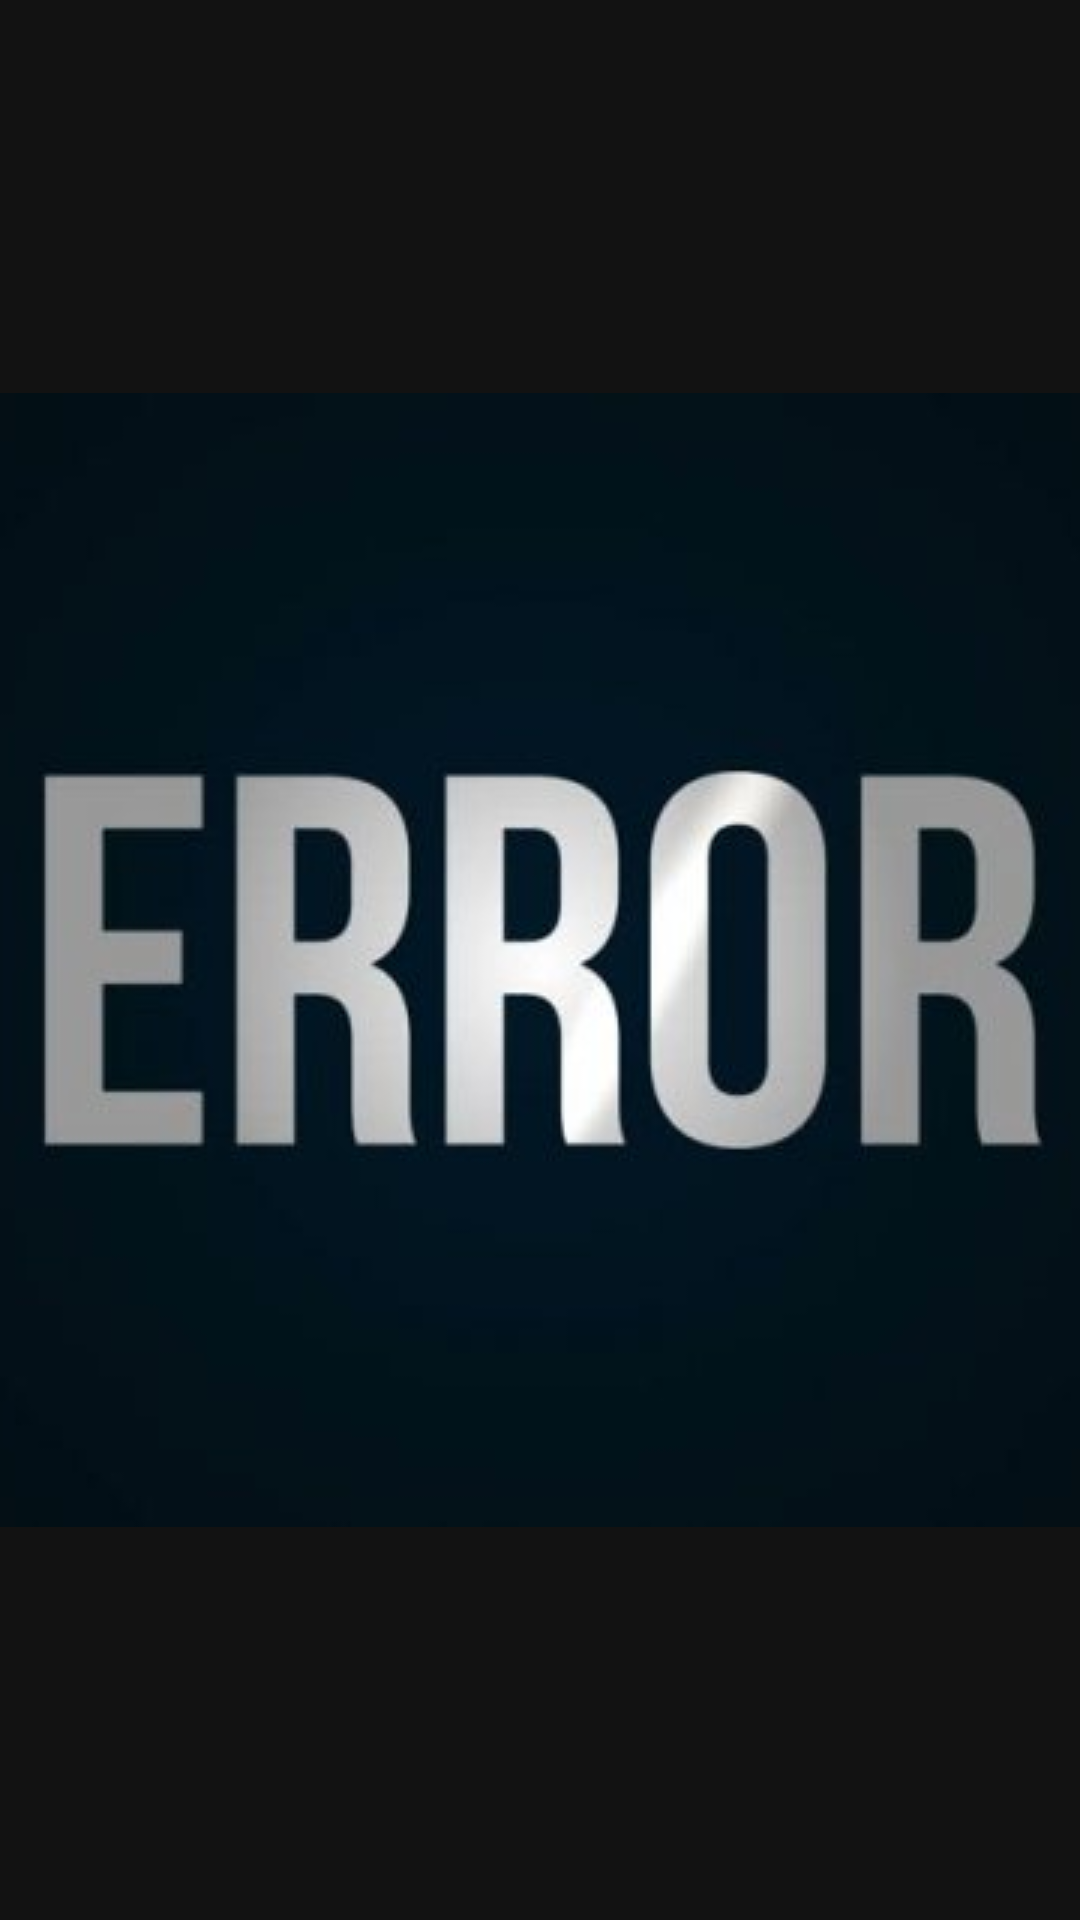

Here is an Android app screen rendered from its layout file. Give the layout XML and the strings, colors and styles it references.
<!-- AndroidManifest.xml: application theme Theme.Rawg -->
<!-- res/layout/game_item_error.xml -->
<?xml version="1.0" encoding="utf-8"?>
<androidx.constraintlayout.widget.ConstraintLayout xmlns:android="http://schemas.android.com/apk/res/android"
    android:layout_width="match_parent"
    android:layout_height="match_parent">

    <ImageView
        android:id="@+id/imageViewError"
        android:layout_width="match_parent"
        android:layout_height="match_parent"
        android:scaleType="center"
        android:src="@drawable/error" />

</androidx.constraintlayout.widget.ConstraintLayout>
<!-- resources referenced by this layout -->
<resources>
  <!-- drawable error: jpg bitmap (drawable, 13577 bytes) -->
  <style name="Theme.Rawg" parent="Theme.MaterialComponents.NoActionBar">
          
          <item name="colorPrimary">@color/purple_200</item>
          <item name="colorPrimaryVariant">@android:color/background_dark</item>
          <item name="colorOnPrimary">@color/black</item>
          
          <item name="colorSecondary">@color/teal_200</item>
          <item name="colorSecondaryVariant">@color/teal_200</item>
          <item name="colorOnSecondary">@color/white</item>
          
          <item name="android:statusBarColor" tools:targetApi="l">?attr/colorPrimaryVariant</item>
          
      </style>
  <color name="purple_200">#FFBB86FC</color>
  <color name="black">#FF000000</color>
  <color name="teal_200">#FF03DAC5</color>
  <color name="white">#FFFFFFFF</color>
</resources>
